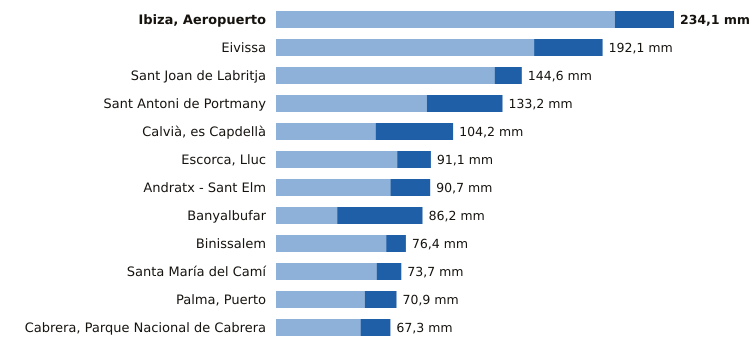

The file beside this chart, header and first rows:
estacion, provincia, indicativo, mm_6_dias_anteriores, mm_hoy, mm_7_dias, horas_de_hoy
Ibiza, Aeropuerto, Illes Balears, B954, 199.3, 34.8, 234.1, 15
Eivissa, Illes Balears, B957, 151.8, 40.3, 192.1, 15
Sant Joan de Labritja, Illes Balears, B908X, 128.6, 16.0, 144.6, 13
Sant Antoni de Portmany, Illes Balears, B925, 88.7, 44.5, 133.2, 15
Calvià, es Capdellà, Illes Balears, B158X, 58.6, 45.6, 104.2, 14
Escorca, Lluc, Illes Balears, B013X, 71.3, 19.8, 91.1, 15
Andratx - Sant Elm, Illes Balears, B103B, 67.3, 23.4, 90.7, 15
Banyalbufar, Illes Balears, B087X, 36.0, 50.2, 86.2, 14
Binissalem, Illes Balears, B662X, 64.8, 11.6, 76.4, 14
Santa María del Camí, Illes Balears, B656A, 59.2, 14.5, 73.7, 15
Palma, Puerto, Illes Balears, B228, 52.2, 18.7, 70.9, 15
Cabrera, Parque Nacional de Cabrera, Illes Balears, B398A, 49.7, 17.6, 67.3, 15
